Run: headless pygame with SDL's dummy video driver; simulated clock (each Clock.tick advances the game by its frame time, no real sleeping); random seed 0; keys injected as events and as key.get_pressed() state; no mouse input.
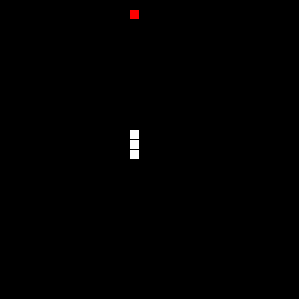
Frame 1 of 4 · flips 1–60 · no input
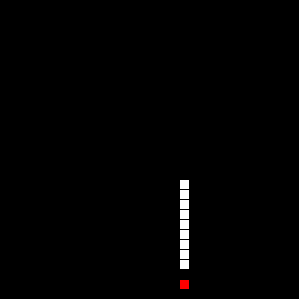
Frame 2 of 4 · flips 61–180 · tapped SPACE, RETURN · held RIGHT (→), D
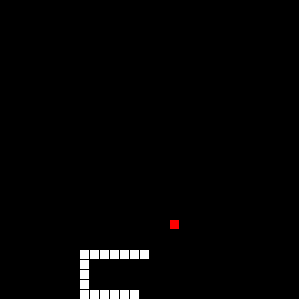
Frame 3 of 4 · flips 181–300 · held DOWN (↓), S
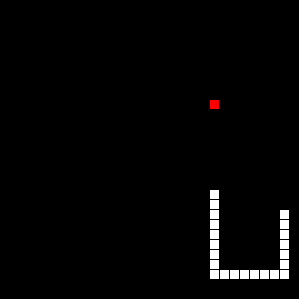
Frame 4 of 4 · flips 301–420 · held LEFT (←), A, UP (↑), W

The pygame program that drew these frames:

"""
Uses 80% rule to play snake
"""

import pygame, random, math

pygame.init()

scr_width, scr_height = 300, 300
scr = pygame.display.set_mode((scr_width - 1, scr_height - 1))

snake = [[150, 150]]
direction = "R"

apple_x, apple_y = random.randint(0, 29) * 10, random.randint(0, 29) * 10

def accessible_squares(snake_start, rest_of_snake):
    squares = [snake_start]
    visited = []
    while squares:
        new_squares = []
        for square in squares:
            square_x, square_y = square
            for dx, dy in [(0, 10), (10, 0), (-10, 0), (0, -10)]:
                new_square = [square_x + dx, square_y + dy]
                if 0 <= new_square[0] < 300 and 0 <= new_square[1] < 300 \
                        and new_square not in visited and new_square not in rest_of_snake:
                    new_squares.append(new_square)
                    visited.append(new_square)
        squares = new_squares
    return visited

clock = pygame.time.Clock()

run = True
while run:
    for event in pygame.event.get():
        if event.type == pygame.QUIT:
            run = False

    scr.fill((0, 0, 0))

    best_directions = []
    for possible_direction in ["L", "R", "U", "D"]:
        tentative_snake = snake[:]
        if possible_direction == "R":
            next_position = [snake[-1][0] + 10, snake[-1][1]]
        elif possible_direction == "L":
            next_position = [snake[-1][0] - 10, snake[-1][1]]
        elif possible_direction == "U":
            next_position = [snake[-1][0], snake[-1][1] - 10]
        elif possible_direction == "D":
            next_position = [snake[-1][0], snake[-1][1] + 10]
        
        if not (0 <= next_position[0] < 300 and 0 <= next_position[1] < 300) or next_position in snake:
            continue
        
        tentative_snake.append(next_position)
        del tentative_snake[0]

        num_accessible_squares = len(accessible_squares(tentative_snake[-1], tentative_snake[:-1]))
        ratio = num_accessible_squares / (30 * 30)
        if ratio > 0.8:
            best_directions.append([possible_direction, abs(next_position[0] - apple_x) + abs(next_position[1] - apple_y)])

    if best_directions:
        best_directions.sort(key=lambda x: x[1])
        best_direction = best_directions[0][0]
        if (direction == "R" and best_direction == "L") or (direction == "U" and best_direction == "D") \
                or (direction == "D" and best_direction == "U") or (direction == "L" and best_direction == "R"):
            if len(best_directions) > 1:
                direction = best_directions[1][0]
        else:
            direction = best_direction

    if direction == "R":
        snake.append([snake[-1][0] + 10, snake[-1][1]])
    elif direction == "L":
        snake.append([snake[-1][0] - 10, snake[-1][1]])
    elif direction == "U":
        snake.append([snake[-1][0], snake[-1][1] - 10])
    elif direction == "D":
        snake.append([snake[-1][0], snake[-1][1] + 10])
    del snake[0]

    if not (0 <= snake[-1][0] < 300 and 0 <= snake[-1][1] < 300) or snake[-1] in snake[:-1]:
        run = False

    if snake[-1] == [apple_x, apple_y]:
        while [apple_x, apple_y] in snake:
            apple_x, apple_y = random.randint(0, 29) * 10, random.randint(0, 29) * 10
        snake.insert(0, snake[0][:])

    for square_x, square_y in snake:
        pygame.draw.rect(scr, (255, 255, 255), [square_x, square_y, 9, 9])
    pygame.draw.rect(scr, (255, 0, 0), [apple_x, apple_y, 9, 9])

    pygame.display.update()
    clock.tick(10)
